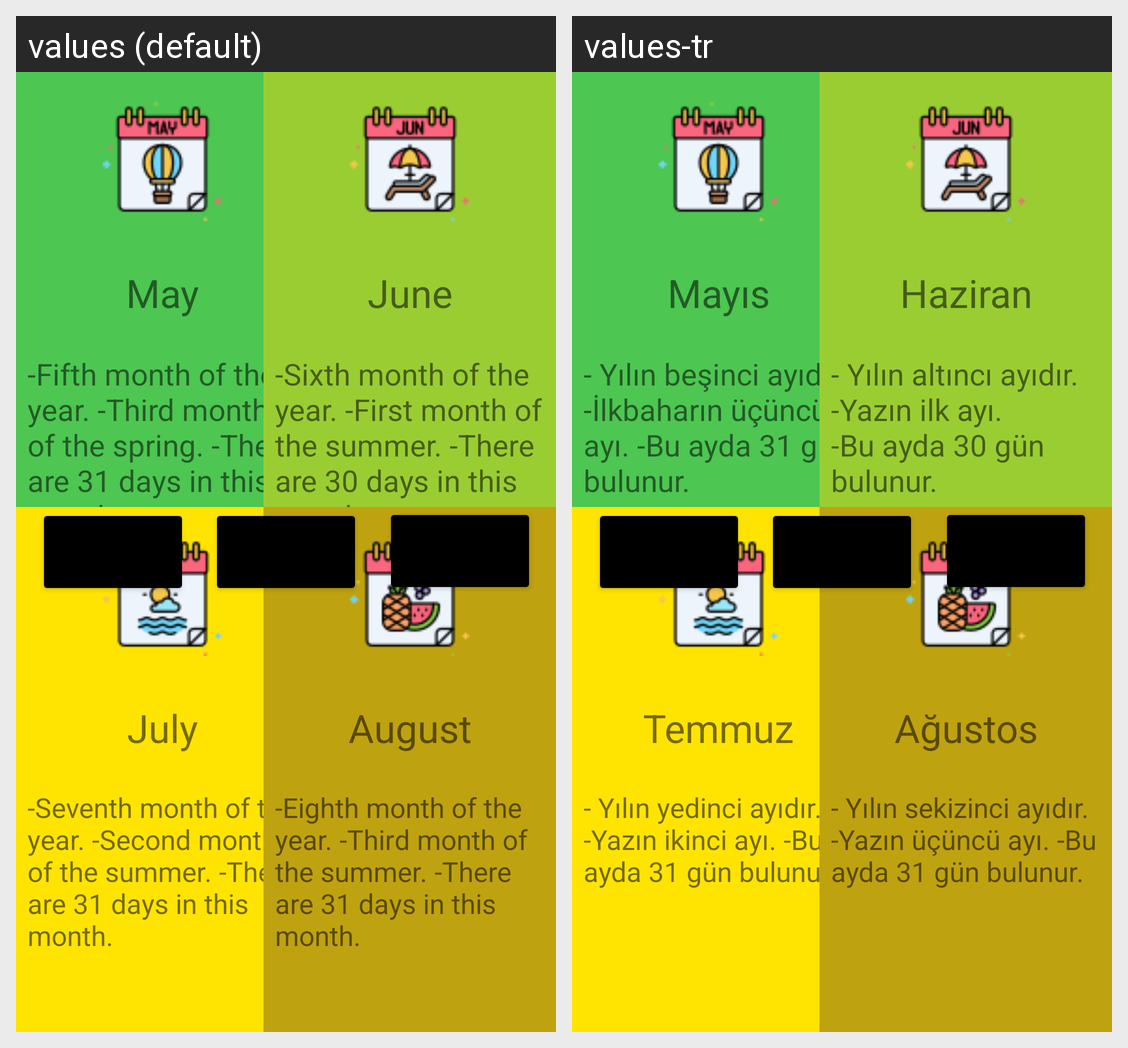

The Android screen above is rendered under two locales of the same app. Produce the string resources it draws, with the default and per-locale values.
Android screen res/layout/monthlearn1.xml rendered under 2 locales, left to right: values (default), values-tr. Device: Nexus 5 (rendered at 1080×1920; each locale shown at half size, 540×960, under a caption strip naming it); theme Theme.PROJE.
Strings drawn on this screen, with the default value and each locale's value (text and hints the layout hard-codes, and strings that could not be matched under every locale, appear in the picture but are not listed):

MayText
  values: May
  values-tr: Mayıs

mayinfo
  values: -Fifth month of the year. -Third month of the spring. -There are 31 days in this month.
  values-tr: - Yılın beşinci ayıdır. -İlkbaharın üçüncü ayı. -Bu ayda 31 gün bulunur.

JuneText
  values: June
  values-tr: Haziran

juneinfo
  values: -Sixth month of the year. -First month of the summer. -There are 30 days in this month.
  values-tr: - Yılın altıncı ayıdır. -Yazın ilk ayı. -Bu ayda 30 gün bulunur.

JulyText
  values: July
  values-tr: Temmuz

julyinfo
  values: -Seventh month of the year. -Second month of the summer. -There are 31 days in this month.
  values-tr: - Yılın yedinci ayıdır. -Yazın ikinci ayı. -Bu ayda 31 gün bulunur.

AugustText
  values: August
  values-tr: Ağustos

augustinfo
  values: -Eighth month of the year. -Third month of the summer. -There are 31 days in this month.
  values-tr: - Yılın sekizinci ayıdır. -Yazın üçüncü ayı. -Bu ayda 31 gün bulunur.
